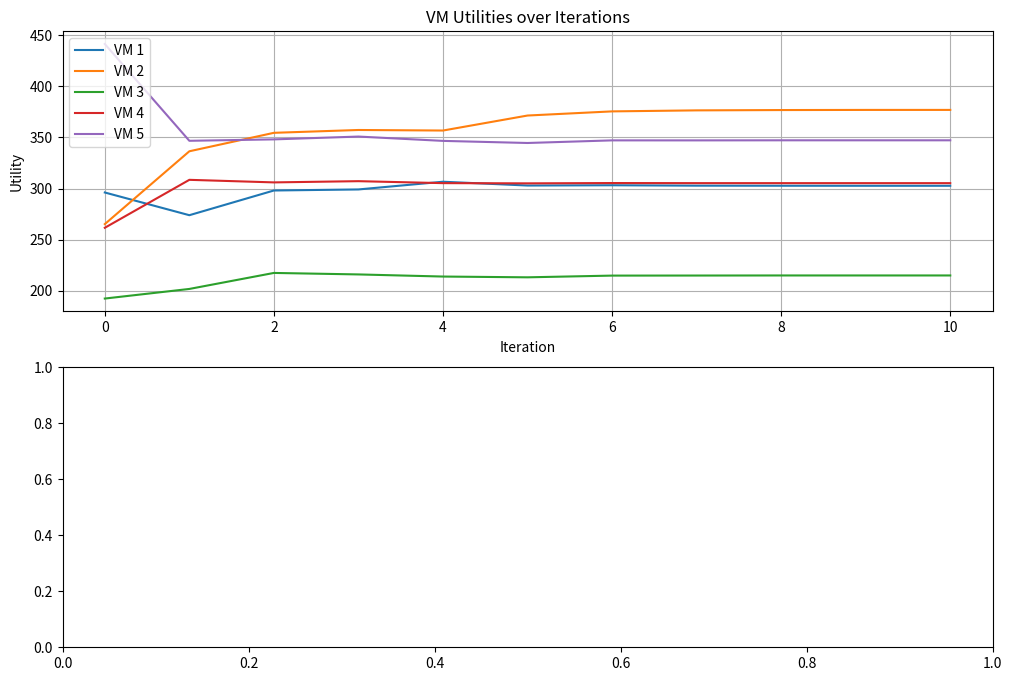
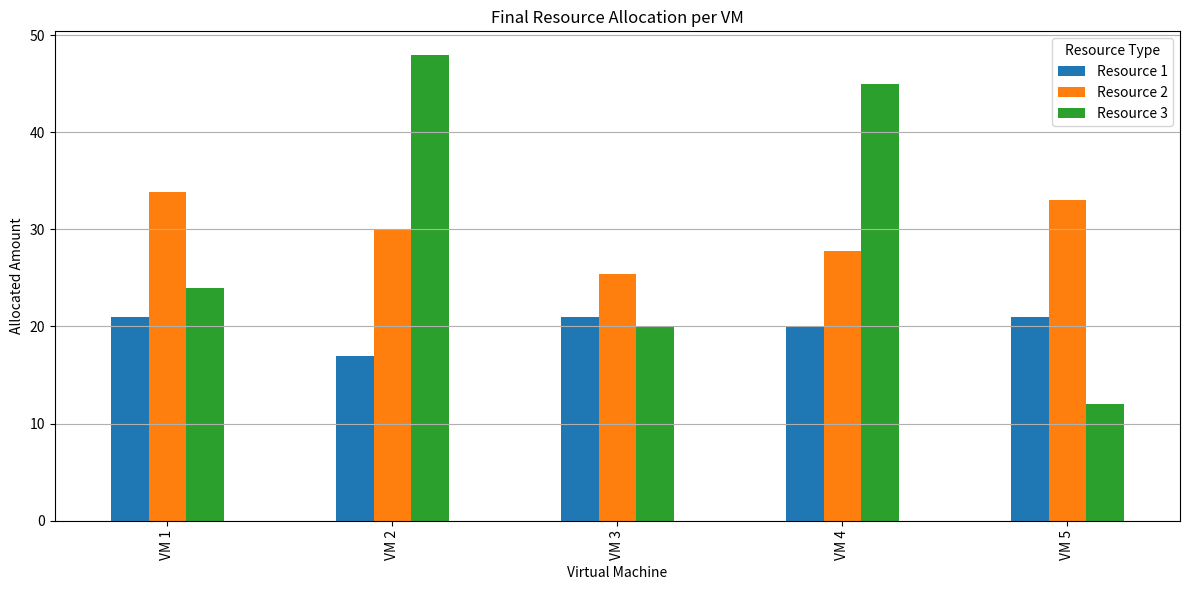

Write the Python code that produced these figures, in order.
import numpy as np
import matplotlib.pyplot as plt
import pandas as pd
from scipy.optimize import minimize
import random

class CloudResourceAuction:
    """
    A simulation of resource allocation in cloud computing environments using game theory 
    and auction mechanisms.
    """
    
    def __init__(self, num_vms=5, num_resources=3, resource_capacity=(100, 200, 300)):
        self.num_vms = num_vms  # Number of virtual machines (players)
        self.num_resources = num_resources  # Types of resources (CPU, RAM, Storage)
        self.resource_capacity = resource_capacity  # Total capacity of each resource
        
        # VM resource requirements - randomly generated
        self.vm_requirements = np.random.randint(10, 50, size=(num_vms, num_resources))
        
        # VM valuation of resources - how much each VM values each resource
        self.vm_valuations = np.random.randint(1, 10, size=(num_vms, num_resources))
        
        # Initial bids for each VM for each resource
        self.bids = np.random.randint(1, 5, size=(num_vms, num_resources)).astype(float)
        
        # Allocation matrix - how much of each resource is allocated to each VM
        self.allocations = np.zeros((num_vms, num_resources))
        
        # History for tracking
        self.utility_history = []
        self.bid_history = []
        self.allocation_history = []
    
    def calculate_allocation(self):
        """
        Calculate resource allocation based on proportional share auction mechanism.
        Resources are allocated in proportion to the bids.
        """
        allocation = np.zeros((self.num_vms, self.num_resources))
        
        for r in range(self.num_resources):
            total_bid = np.sum(self.bids[:, r])
            if total_bid > 0:  # Avoid division by zero
                for v in range(self.num_vms):
                    # Proportional allocation: bid_i / total_bids * total_resource
                    proportion = self.bids[v, r] / total_bid if total_bid > 0 else 0
                    allocation[v, r] = proportion * self.resource_capacity[r]
                    
                    # Cap allocation at VM's requirement
                    if allocation[v, r] > self.vm_requirements[v, r]:
                        allocation[v, r] = self.vm_requirements[v, r]
        
        self.allocations = allocation
        return allocation
    
    def calculate_utility(self, vm_idx, bids=None):
        """
        Calculate the utility (payoff) for a specific VM given the current bids.
        Utility = Value of allocated resources - Cost of bids
        """
        if bids is None:
            bids = self.bids
            
        # Save the original bids
        original_bids = self.bids.copy()
        
        # Set the bids to the provided ones temporarily
        self.bids = bids
        
        # Calculate allocations with these bids
        allocation = self.calculate_allocation()
        
        # Calculate utility: value of resources minus cost of bidding
        utility = 0
        for r in range(self.num_resources):
            # Value gained is the product of allocation and valuation
            value_gained = allocation[vm_idx, r] * self.vm_valuations[vm_idx, r]
            # Cost is the bid amount
            bid_cost = bids[vm_idx, r]
            utility += value_gained - bid_cost
        
        # Restore original bids
        self.bids = original_bids
        
        return utility
    
    def optimize_bid(self, vm_idx):
        """
        Find the optimal bid for a VM to maximize its utility,
        given the current bids of other VMs.
        """
        current_bids = self.bids.copy()
        
        # Define the objective function to minimize (negative utility)
        def objective(x):
            new_bids = current_bids.copy()
            new_bids[vm_idx] = x
            return -self.calculate_utility(vm_idx, new_bids)
        
        # Initial guess
        x0 = current_bids[vm_idx]
        
        # Bounds for bids (must be positive but not excessive)
        bounds = [(0.1, 20) for _ in range(self.num_resources)]
        
        # Minimize negative utility
        result = minimize(objective, x0, bounds=bounds, method='L-BFGS-B')
        
        return result.x
    
    def find_nash_equilibrium(self, iterations=10):
        """
        Iteratively find the Nash Equilibrium by letting each VM optimize its bid
        in response to others until convergence or max iterations.
        """
        for iteration in range(iterations):
            old_bids = self.bids.copy()
            
            # Each VM optimizes its bid in response to others
            for vm_idx in range(self.num_vms):
                optimal_bid = self.optimize_bid(vm_idx)
                self.bids[vm_idx] = optimal_bid
            
            # Calculate current allocations and utilities
            allocation = self.calculate_allocation()
            utilities = [self.calculate_utility(vm_idx) for vm_idx in range(self.num_vms)]
            
            # Store history
            self.bid_history.append(self.bids.copy())
            self.allocation_history.append(allocation.copy())
            self.utility_history.append(utilities)
            
            # Check for convergence
            bid_change = np.abs(self.bids - old_bids).max()
            print(f"Iteration {iteration+1}: Max bid change = {bid_change:.4f}")
            
            if bid_change < 0.01:
                print("Nash Equilibrium reached!")
                break
    
    def plot_results(self):
        """Plot the results of the auction process."""
        # Convert history to arrays
        utility_history = np.array(self.utility_history)
        
        # Plot utilities over iterations
        plt.figure(figsize=(12, 8))
        plt.subplot(2, 1, 1)
        for vm_idx in range(self.num_vms):
            plt.plot(utility_history[:, vm_idx], label=f'VM {vm_idx+1}')
        plt.title('VM Utilities over Iterations')
        plt.xlabel('Iteration')
        plt.ylabel('Utility')
        plt.legend()
        plt.grid(True)
        
        # Plot final resource allocation
        plt.subplot(2, 1, 2)
        allocation_df = pd.DataFrame(self.allocations, 
                              index=[f'VM {i+1}' for i in range(self.num_vms)],
                              columns=[f'Resource {i+1}' for i in range(self.num_resources)])
        allocation_df.plot(kind='bar', figsize=(12, 6))
        plt.title('Final Resource Allocation per VM')
        plt.xlabel('Virtual Machine')
        plt.ylabel('Allocated Amount')
        plt.legend(title='Resource Type')
        plt.grid(True, axis='y')
        
        plt.tight_layout()
        plt.show()
        
    def print_detailed_results(self):
        """Print detailed results of the auction."""
        print("\n===== FINAL RESULTS =====")
        print("\nVM Requirements:")
        req_df = pd.DataFrame(self.vm_requirements, 
                             index=[f'VM {i+1}' for i in range(self.num_vms)],
                             columns=[f'Resource {i+1}' for i in range(self.num_resources)])
        print(req_df)
        
        print("\nVM Valuations:")
        val_df = pd.DataFrame(self.vm_valuations, 
                             index=[f'VM {i+1}' for i in range(self.num_vms)],
                             columns=[f'Resource {i+1}' for i in range(self.num_resources)])
        print(val_df)
        
        print("\nFinal Bids:")
        bid_df = pd.DataFrame(self.bids, 
                             index=[f'VM {i+1}' for i in range(self.num_vms)],
                             columns=[f'Resource {i+1}' for i in range(self.num_resources)])
        print(bid_df.round(2))
        
        print("\nFinal Allocations:")
        alloc_df = pd.DataFrame(self.allocations, 
                               index=[f'VM {i+1}' for i in range(self.num_vms)],
                               columns=[f'Resource {i+1}' for i in range(self.num_resources)])
        print(alloc_df.round(2))
        
        print("\nFinal Utilities:")
        utilities = [self.calculate_utility(vm_idx) for vm_idx in range(self.num_vms)]
        util_df = pd.DataFrame({
            'VM': [f'VM {i+1}' for i in range(self.num_vms)],
            'Utility': utilities
        })
        print(util_df.round(2))
        
        # Calculate efficiency metrics
        total_allocated = np.sum(self.allocations, axis=0)
        efficiency = total_allocated / self.resource_capacity
        print("\nResource Utilization Efficiency:")
        eff_df = pd.DataFrame({
            'Resource': [f'Resource {i+1}' for i in range(self.num_resources)],
            'Total Capacity': self.resource_capacity,
            'Total Allocated': total_allocated,
            'Efficiency (%)': efficiency * 100
        })
        print(eff_df.round(2))

# Running the simulation
if __name__ == "__main__":
    np.random.seed(42)  # For reproducibility
    
    print("===== Cloud Resource Allocation using Game Theory =====")
    print("Simulating resource allocation among VMs using auction mechanisms...")
    
    # Initialize the auction
    auction = CloudResourceAuction(num_vms=5, num_resources=3, resource_capacity=(100, 150, 200))
    
    # Initial state
    print("\nINITIAL STATE:")
    print("VM Requirements:")
    print(pd.DataFrame(auction.vm_requirements, 
                      index=[f'VM {i+1}' for i in range(auction.num_vms)],
                      columns=[f'Resource {i+1}' for i in range(auction.num_resources)]))
    
    # Run the Nash Equilibrium finding process
    print("\nFinding Nash Equilibrium...")
    auction.find_nash_equilibrium(iterations=15)
    
    # Print detailed results
    auction.print_detailed_results()
    
    # Plot results
    auction.plot_results()
    
    print("\nCOMPARISON WITH FIRST-PRICE AUCTION ALLOCATION")
    # Implementing a simple first-price auction for comparison
    def first_price_auction(vm_requirements, resource_capacity, random_bids):
        num_vms, num_resources = vm_requirements.shape
        allocation = np.zeros((num_vms, num_resources))
        
        for r in range(num_resources):
            # Sort VMs by bid for this resource (descending)
            vm_order = np.argsort(-random_bids[:, r])
            remaining = resource_capacity[r]
            
            for vm_idx in vm_order:
                # Allocate either what VM needs or what's remaining
                allocated = min(vm_requirements[vm_idx, r], remaining)
                allocation[vm_idx, r] = allocated
                remaining -= allocated
                if remaining <= 0:
                    break
        
        return allocation
    
    # Generate random bids for first-price auction
    random_bids = np.random.randint(1, 10, size=(auction.num_vms, auction.num_resources))
    
    # Run first-price auction
    fp_allocation = first_price_auction(auction.vm_requirements, auction.resource_capacity, random_bids)
    
    # Print comparison
    print("\nFirst-Price Auction Allocation:")
    fp_df = pd.DataFrame(fp_allocation, 
                        index=[f'VM {i+1}' for i in range(auction.num_vms)],
                        columns=[f'Resource {i+1}' for i in range(auction.num_resources)])
    print(fp_df.round(2))
    
    # Calculate efficiency
    fp_total_allocated = np.sum(fp_allocation, axis=0)
    fp_efficiency = fp_total_allocated / auction.resource_capacity
    print("\nFirst-Price Resource Utilization Efficiency:")
    fp_eff_df = pd.DataFrame({
        'Resource': [f'Resource {i+1}' for i in range(auction.num_resources)],
        'Total Capacity': auction.resource_capacity,
        'Total Allocated': fp_total_allocated,
        'Efficiency (%)': fp_efficiency * 100
    })
    print(fp_eff_df.round(2))
    
    # Compare with Nash equilibrium
    ne_efficiency = np.sum(auction.allocations, axis=0) / auction.resource_capacity
    print("\nEfficiency Comparison (Nash Equilibrium vs First-Price):")
    comp_df = pd.DataFrame({
        'Resource': [f'Resource {i+1}' for i in range(auction.num_resources)],
        'Nash Equilibrium Efficiency (%)': ne_efficiency * 100,
        'First-Price Efficiency (%)': fp_efficiency * 100,
        'Difference (%)': (ne_efficiency - fp_efficiency) * 100
    })
    print(comp_df.round(2))